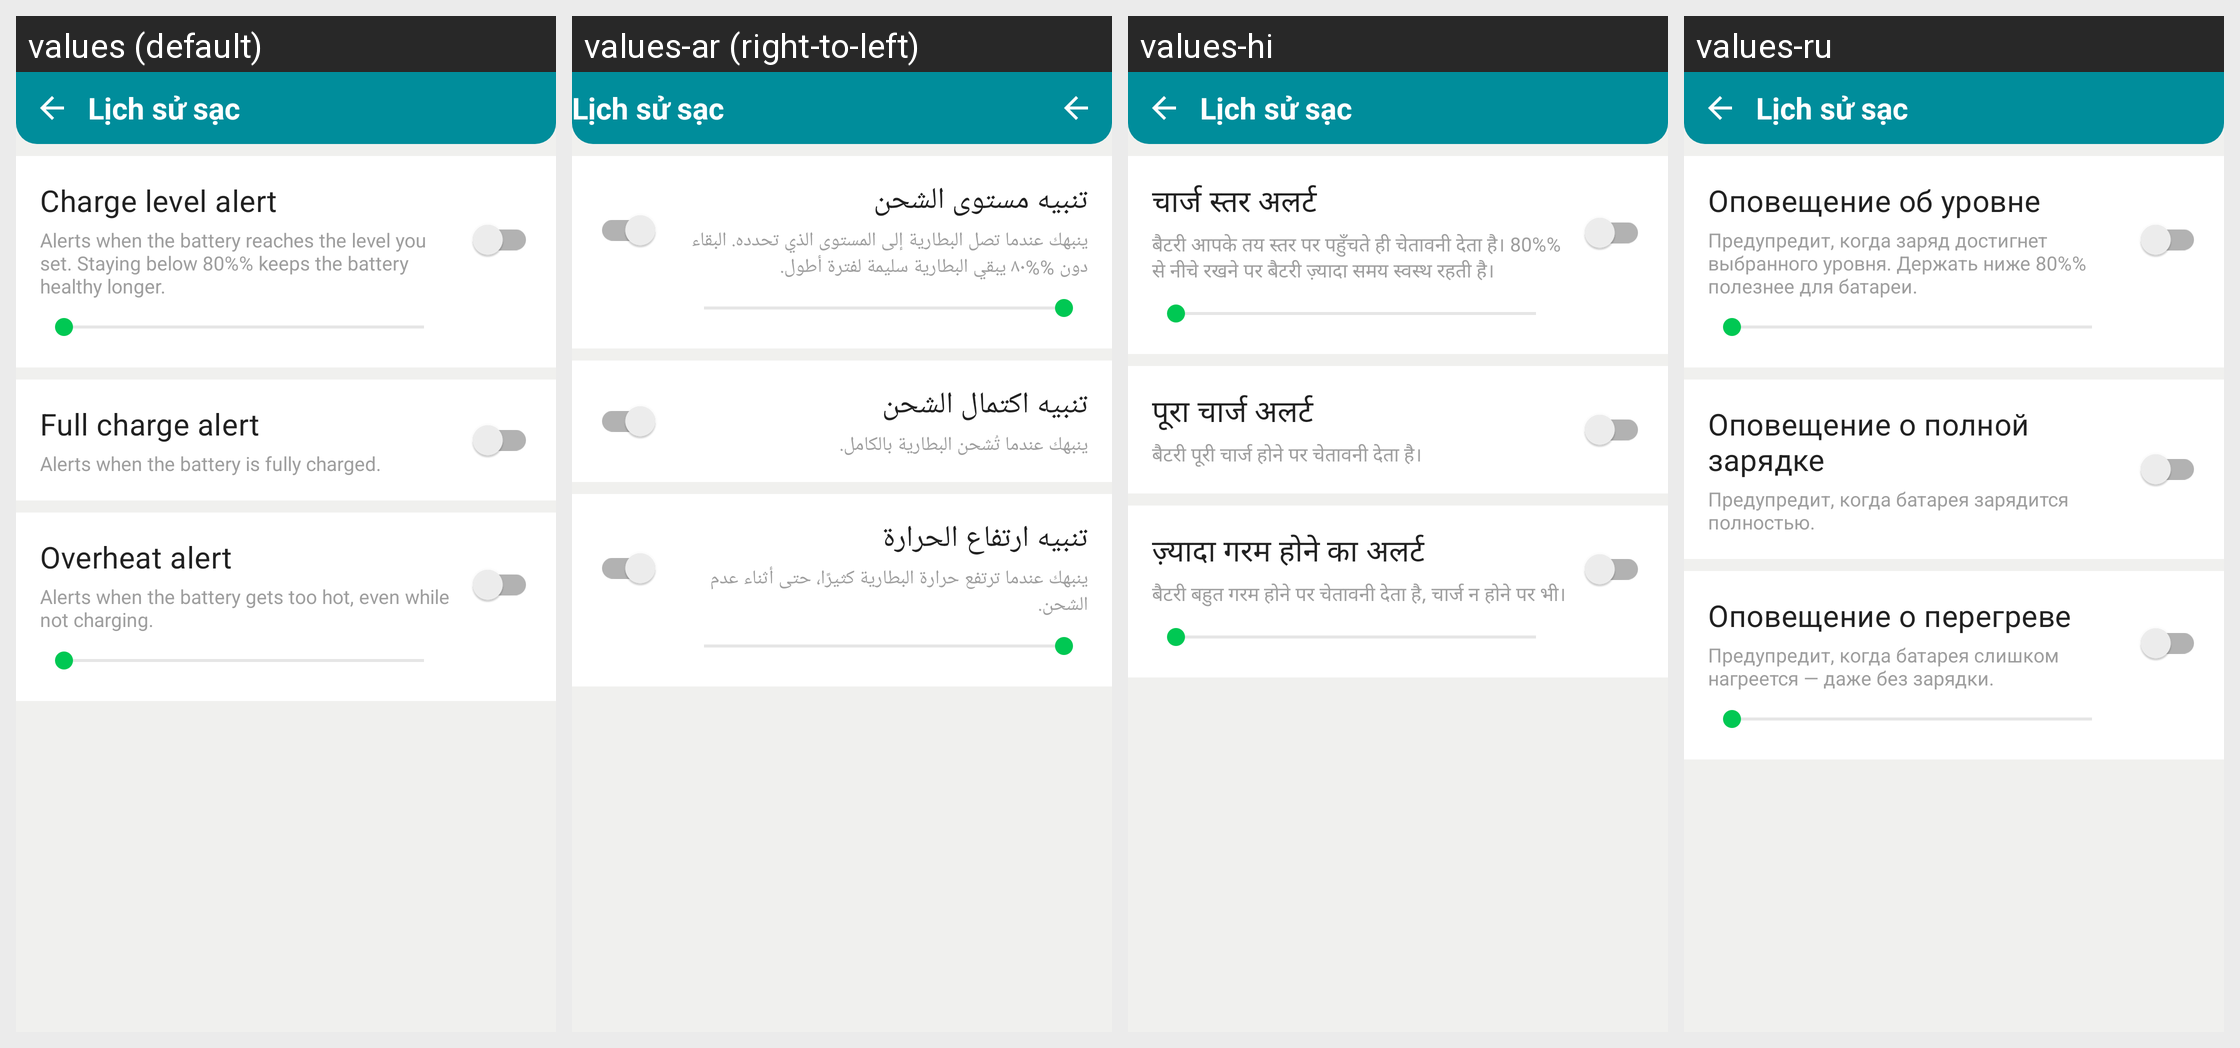

Translations of the strings shown on this Android screen, per locale in the grid:
Android screen res/layout/activity_charge_alarm.xml rendered under 4 locales, left to right: values (default), values-ar (right-to-left), values-hi, values-ru. Device: Nexus 5 (rendered at 1080×1920; each locale shown at half size, 540×960, under a caption strip naming it); theme Theme.ChargManagement.
Other locales in the repository, not shown: values-de, values-es, values-fr, values-in, values-ja, values-ko, values-pt-rBR, values-tr, values-vi, values-zh-rCN.
Strings drawn on this screen, with the default value and each locale's value (text and hints the layout hard-codes, and strings that could not be matched under every locale, appear in the picture but are not listed):

alarm_threshold_setting
  values: Charge level alert
  values-ar: تنبيه مستوى الشحن
  values-hi: चार्ज स्तर अलर्ट
  values-ru: Оповещение об уровне

alarm_threshold_desc
  values: Alerts when the battery reaches the level you set. Staying below 80%% keeps the battery healthy longer.
  values-ar: ينبهك عندما تصل البطارية إلى المستوى الذي تحدده. البقاء دون %%٨٠ يبقي البطارية سليمة لفترة أطول.
  values-hi: बैटरी आपके तय स्तर पर पहुँचते ही चेतावनी देता है। 80%% से नीचे रखने पर बैटरी ज़्यादा समय स्वस्थ रहती है।
  values-ru: Предупредит, когда заряд достигнет выбранного уровня. Держать ниже 80%% полезнее для батареи.

alarm_full_setting
  values: Full charge alert
  values-ar: تنبيه اكتمال الشحن
  values-hi: पूरा चार्ज अलर्ट
  values-ru: Оповещение о полной зарядке

alarm_full_desc
  values: Alerts when the battery is fully charged.
  values-ar: ينبهك عندما تُشحن البطارية بالكامل.
  values-hi: बैटरी पूरी चार्ज होने पर चेतावनी देता है।
  values-ru: Предупредит, когда батарея зарядится полностью.

alarm_overheat_setting
  values: Overheat alert
  values-ar: تنبيه ارتفاع الحرارة
  values-hi: ज़्यादा गरम होने का अलर्ट
  values-ru: Оповещение о перегреве

alarm_overheat_desc
  values: Alerts when the battery gets too hot, even while not charging.
  values-ar: ينبهك عندما ترتفع حرارة البطارية كثيرًا، حتى أثناء عدم الشحن.
  values-hi: बैटरी बहुत गरम होने पर चेतावनी देता है, चार्ज न होने पर भी।
  values-ru: Предупредит, когда батарея слишком нагреется — даже без зарядки.
